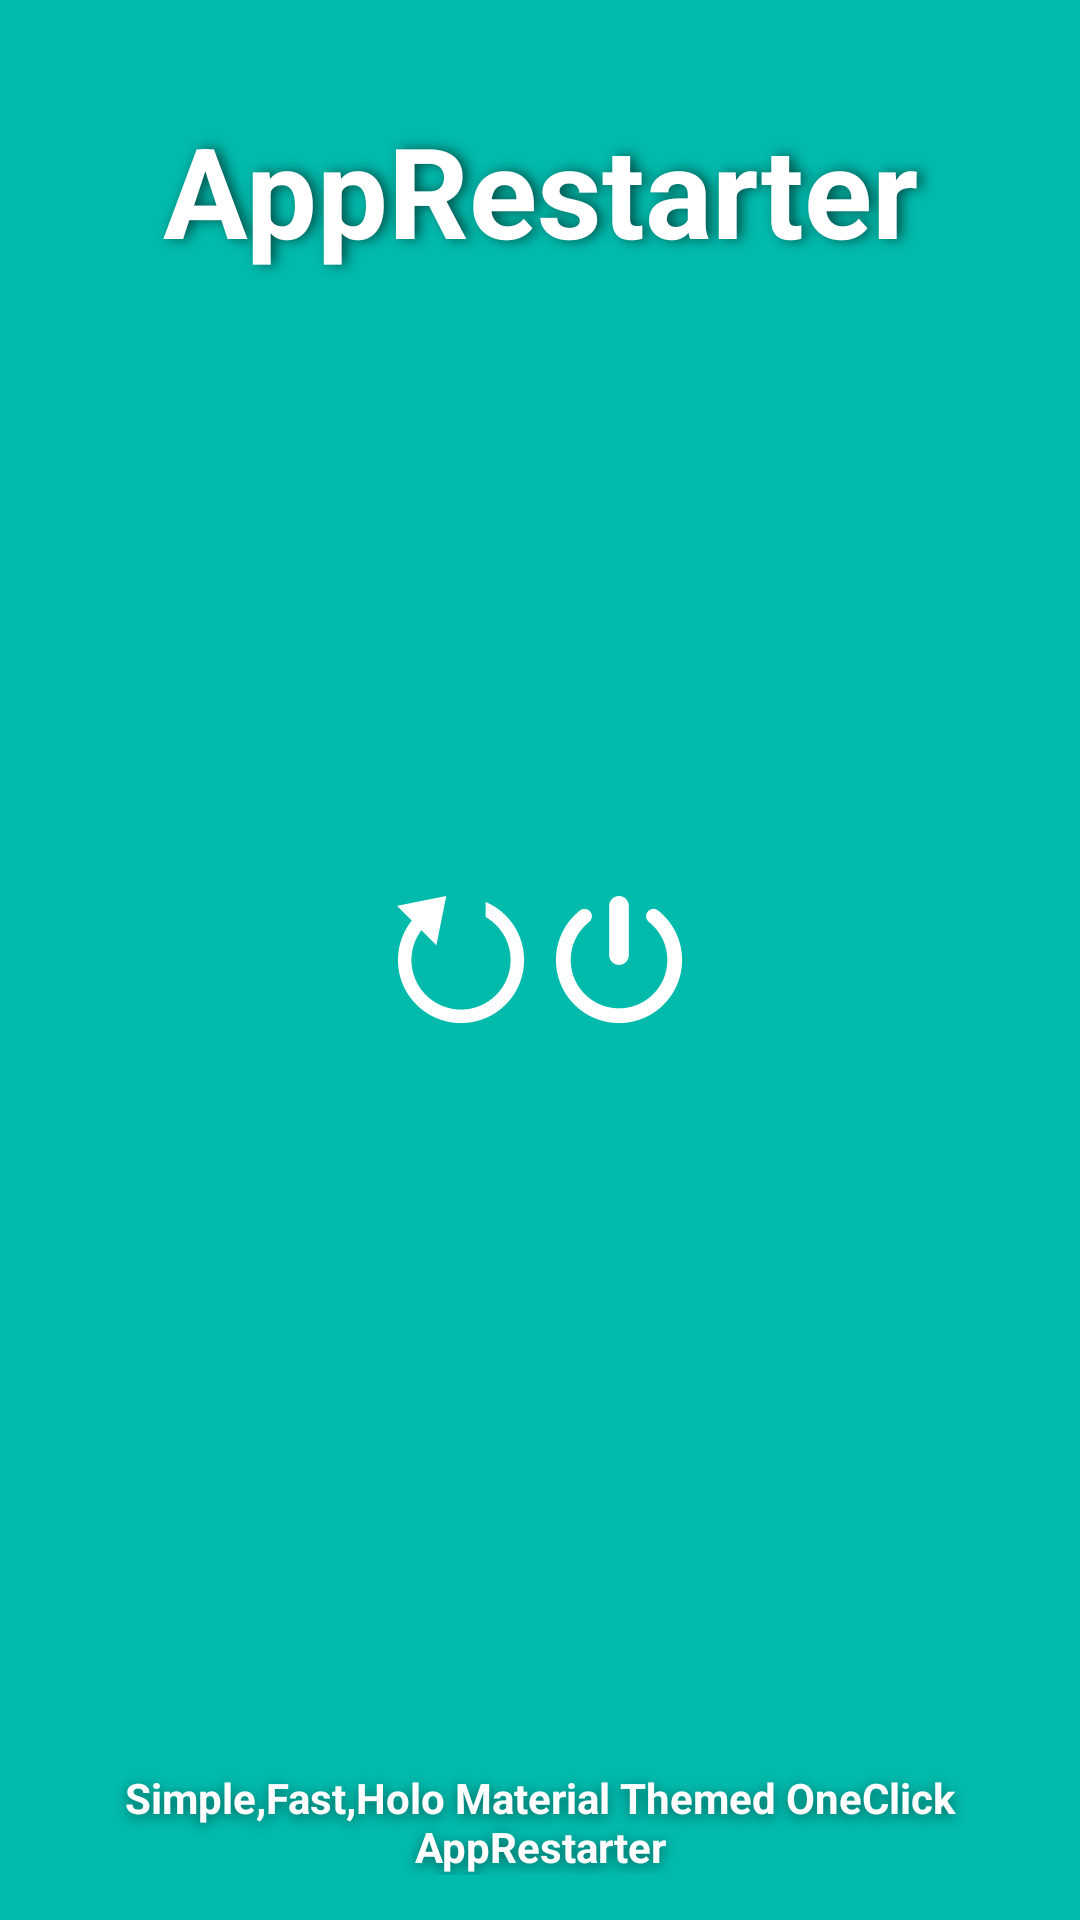

This screen was rendered from an Android layout file. Write that file and the resources it references.
<!-- AndroidManifest.xml: fallback theme Theme.MaterialComponents.DayNight.NoActionBar -->
<!-- res/layout/restarter_activity_main.xml -->
<?xml version="1.0" encoding="utf-8"?>
<RelativeLayout
	xmlns:android="http://schemas.android.com/apk/res/android"
	android:background="#ff00baac"
	android:layout_width="fill_parent"
	android:layout_height="fill_parent">

	<LinearLayout
		android:gravity="center"
		android:orientation="horizontal"
		android:layout_width="fill_parent"
		android:layout_height="wrap_content"
		android:layout_margin="15.0dip"
		android:layout_centerHorizontal="true">

		<TextView
			android:textAppearance="?android:textAppearanceLarge"
			android:textSize="42.0sp"
			android:typeface="normal"
			android:textStyle="bold"
			android:textColor="#ffffffff"
			android:gravity="center"
			android:padding="20.0dip"
			android:layout_width="wrap_content"
			android:layout_height="wrap_content"
			android:text="@string/apprestarter"
			android:shadowColor="#90000000"
			android:shadowDx="5.0"
			android:shadowRadius="10.0"/>

	</LinearLayout>

	<LinearLayout
		android:orientation="horizontal"
		android:layout_width="wrap_content"
		android:layout_height="wrap_content"
		android:layout_centerInParent="true"
		android:padding="20dp"
		android:gravity="center">

		<ImageView
			android:layout_height="wrap_content"
			android:layout_width="wrap_content"
			android:src="@drawable/restart"
			android:scaleType="fitCenter"
			android:visibility="visible"
			android:layout_margin="5dp"/>

		<ImageView
			android:layout_height="wrap_content"
			android:layout_width="wrap_content"
			android:src="@drawable/shutdown"
			android:scaleType="fitCenter"
			android:visibility="visible"
			android:layout_margin="5dp"/>

	</LinearLayout>

	<RelativeLayout
		android:gravity="center"
		android:layout_width="wrap_content"
		android:layout_height="wrap_content"
		android:layout_margin="15.0dip"
		android:layout_alignParentBottom="true"
		android:layout_centerHorizontal="true">

		<TextView
			android:textAppearance="?android:textAppearanceSmall"
			android:textStyle="bold"
			android:textColor="#fffefefe"
			android:gravity="center"
			android:layout_width="wrap_content"
			android:layout_height="wrap_content"
			android:text="@string/simplefastholo_material_them"
			android:shadowColor="#77000000"
			android:shadowDy="3.0"
			android:shadowRadius="10.5"/>

	</RelativeLayout>

</RelativeLayout>
<!-- resources referenced by this layout -->
<resources>
  <!-- drawable restart: png bitmap (drawable-xxhdpi-v4, 3111 bytes) -->
  <!-- drawable shutdown: png bitmap (drawable-xxhdpi-v4, 3270 bytes) -->
  <string name="apprestarter">AppRestarter</string>
  <string name="simplefastholo_material_them">Simple,Fast,Holo Material Themed OneClick AppRestarter</string>
</resources>
